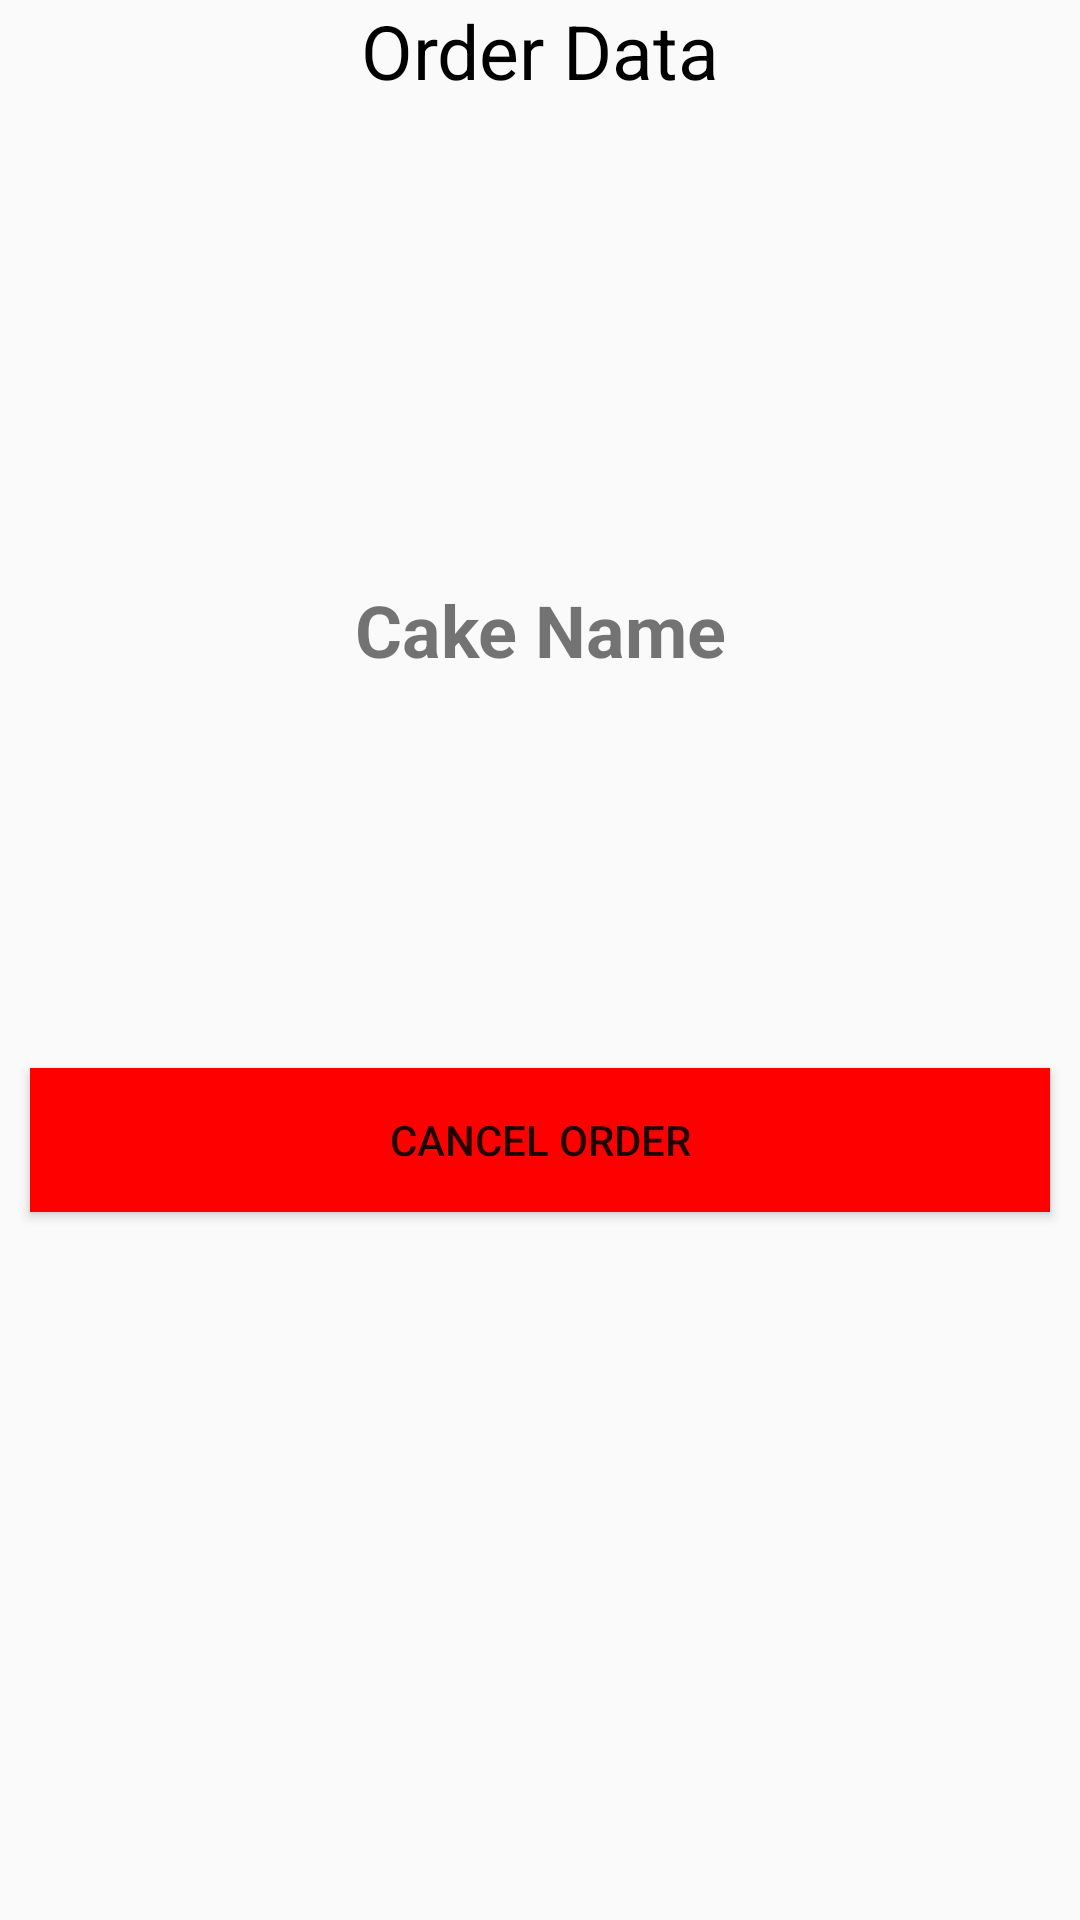

Reconstruct the res/layout file that produces this screen, plus the resources it refers to.
<!-- AndroidManifest.xml: application theme Theme.CakesHopper -->
<!-- res/layout/activity_order_data.xml -->
<?xml version="1.0" encoding="utf-8"?>
<LinearLayout xmlns:android="http://schemas.android.com/apk/res/android"
    xmlns:app="http://schemas.android.com/apk/res-auto"
    xmlns:tools="http://schemas.android.com/tools"
    android:layout_width="match_parent"
    android:layout_height="match_parent"
    android:orientation="vertical"
    android:layout_margin="10sp"
    tools:context=".OrderData">
    <TextView
        android:layout_width="match_parent"
        android:layout_height="wrap_content"
        android:gravity="center"
        android:textColor="@color/black"
        android:text="Order Data"
        android:textSize="25sp"
        />
    <ImageView
        android:layout_width="wrap_content"
        android:id="@+id/cakeImage"
        android:layout_height="130dp"
        android:src="@mipmap/cake"
        android:layout_gravity="center"
        android:layout_margin="10sp"
        />
    <TextView
        android:layout_width="match_parent"
        android:layout_height="wrap_content"
        android:gravity="center"
        android:textSize="24sp"
        android:textStyle="bold"
        android:id="@+id/cakeName"
        android:layout_marginTop="10sp"
        android:text="Cake Name"/>
    <TableLayout
        android:id="@+id/cakeData"
        android:layout_width="match_parent"
        android:layout_height="wrap_content"
        android:layout_margin="20sp"/>
    <Button
        android:id="@+id/CancelOrder"
        android:layout_width="match_parent"
        android:layout_height="wrap_content"
        android:text="Cancel Order"
        android:layout_marginTop="90sp"
        android:layout_marginStart="10sp"
        android:layout_marginEnd="10sp"
        android:background="@color/errorRed"/>
</LinearLayout>
<!-- resources referenced by this layout -->
<resources>
  <color name="black">#FF000000</color>
  <color name="errorRed">#FF0000</color>
  <style name="Theme.CakesHopper" parent="Theme.AppCompat.Light">
          
          <item name="colorPrimary">@color/col2</item>
          <item name="colorPrimaryVariant">@color/black</item>
          <item name="colorOnPrimary">@color/black</item>
          
          <item name="colorSecondary">@color/teal_200</item>
          <item name="colorSecondaryVariant">@color/teal_200</item>
          <item name="colorOnSecondary">@color/black</item>
          
          <item name="android:statusBarColor">?attr/colorPrimaryVariant</item>
          
      </style>
  <color name="col2">#9796F0</color>
  <color name="teal_200">#FF03DAC5</color>
</resources>
